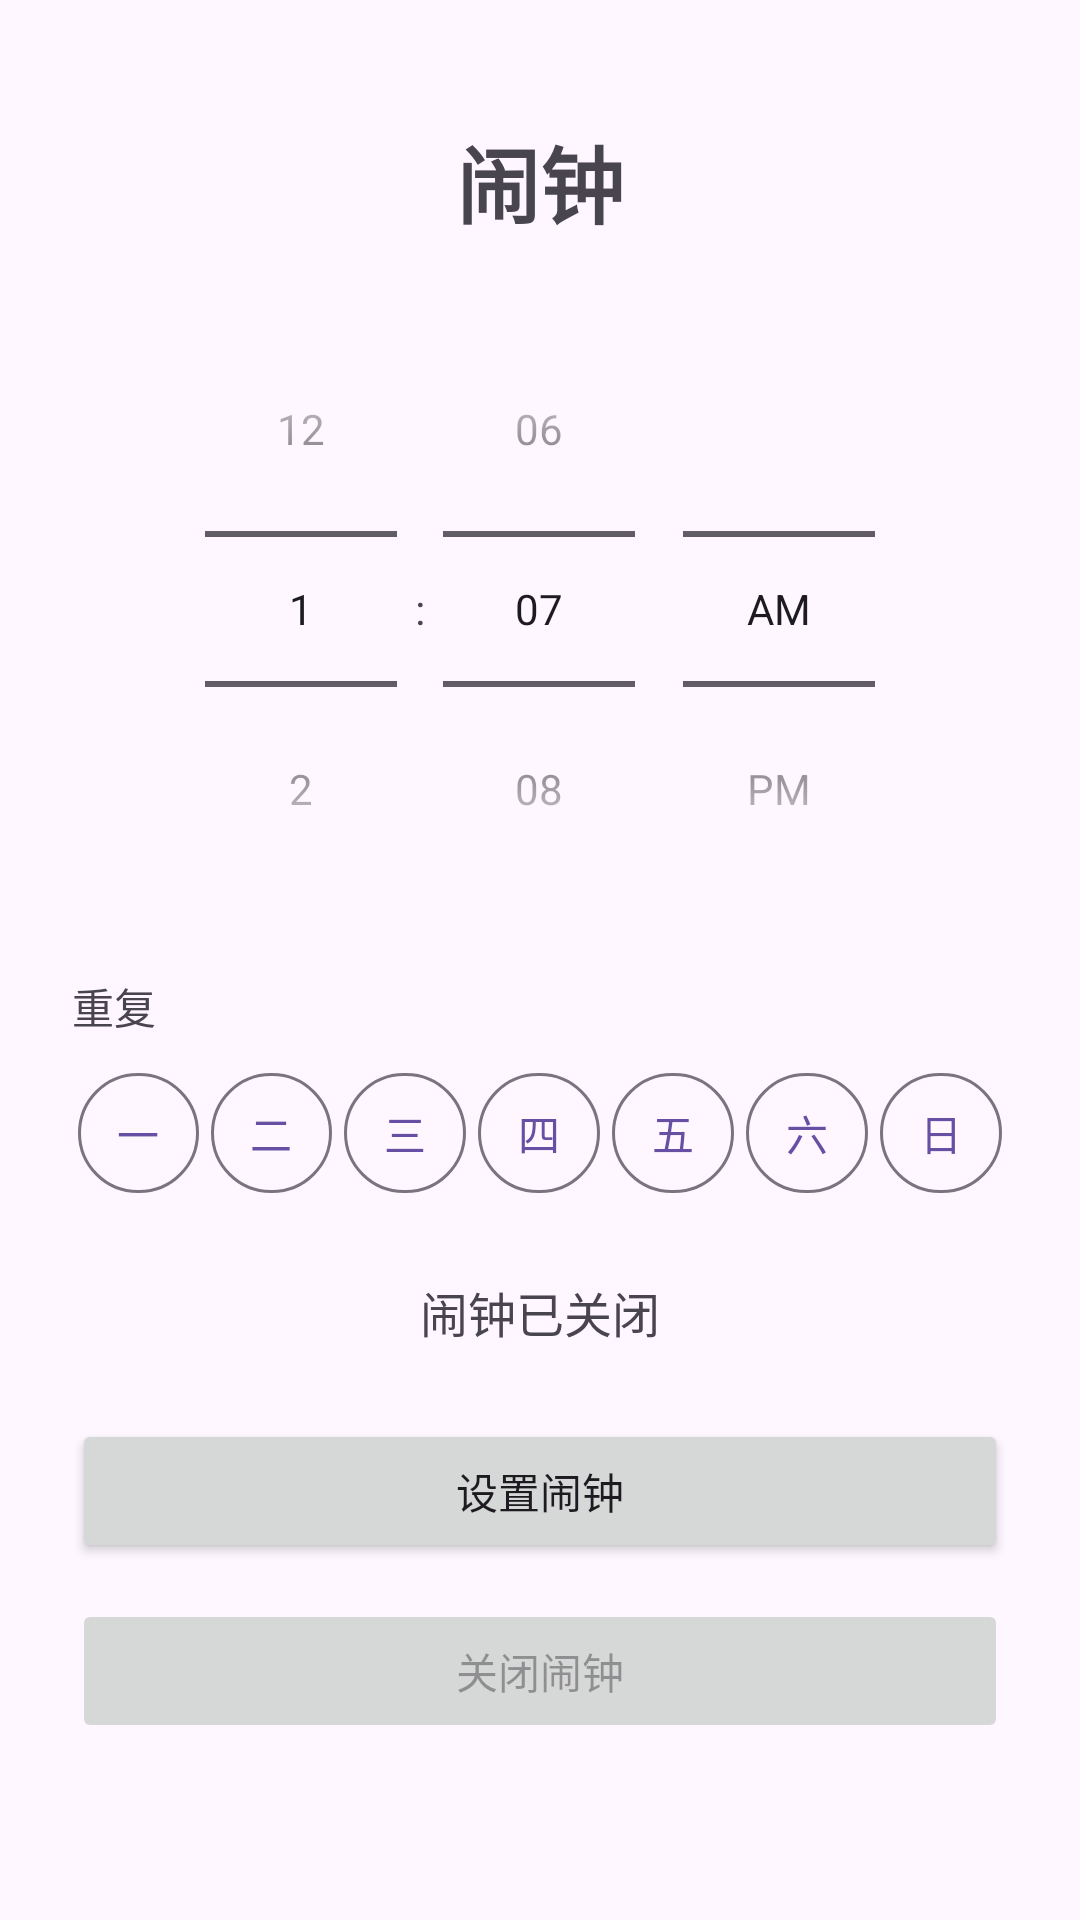

Android layout source for this screen:
<!-- AndroidManifest.xml: application theme Theme.SimpleAlarm -->
<!-- res/layout/activity_main.xml -->
<?xml version="1.0" encoding="utf-8"?>

<ScrollView xmlns:android="http://schemas.android.com/apk/res/android"
    xmlns:app="http://schemas.android.com/apk/res-auto"
    android:layout_width="match_parent"
    android:layout_height="match_parent"
    android:fillViewport="true">

    <LinearLayout
        android:layout_width="match_parent"
        android:layout_height="wrap_content"
        android:orientation="vertical"
        android:padding="24dp">

        <TextView
            android:layout_width="wrap_content"
            android:layout_height="wrap_content"
            android:layout_gravity="center_horizontal"
            android:layout_marginTop="16dp"
            android:text="闹钟"
            android:textSize="28sp"
            android:textStyle="bold" />

        <TimePicker
            android:id="@+id/timePicker"
            android:layout_width="wrap_content"
            android:layout_height="wrap_content"
            android:layout_gravity="center_horizontal"
            android:layout_marginTop="16dp"
            android:timePickerMode="spinner" />

        <TextView
            android:layout_width="wrap_content"
            android:layout_height="wrap_content"
            android:layout_marginTop="16dp"
            android:text="重复"
            android:textSize="14sp" />

        <LinearLayout
            android:layout_width="match_parent"
            android:layout_height="wrap_content"
            android:layout_marginTop="8dp"
            android:orientation="horizontal">

            <com.google.android.material.button.MaterialButton
                android:id="@+id/dayMon"
                style="@style/Widget.Material3.Button.OutlinedButton"
                android:layout_width="0dp"
                android:layout_height="wrap_content"
                android:layout_weight="1"
                android:layout_marginHorizontal="2dp"
                android:minWidth="0dp"
                android:paddingHorizontal="0dp"
                android:text="一" />

            <com.google.android.material.button.MaterialButton
                android:id="@+id/dayTue"
                style="@style/Widget.Material3.Button.OutlinedButton"
                android:layout_width="0dp"
                android:layout_height="wrap_content"
                android:layout_weight="1"
                android:layout_marginHorizontal="2dp"
                android:minWidth="0dp"
                android:paddingHorizontal="0dp"
                android:text="二" />

            <com.google.android.material.button.MaterialButton
                android:id="@+id/dayWed"
                style="@style/Widget.Material3.Button.OutlinedButton"
                android:layout_width="0dp"
                android:layout_height="wrap_content"
                android:layout_weight="1"
                android:layout_marginHorizontal="2dp"
                android:minWidth="0dp"
                android:paddingHorizontal="0dp"
                android:text="三" />

            <com.google.android.material.button.MaterialButton
                android:id="@+id/dayThu"
                style="@style/Widget.Material3.Button.OutlinedButton"
                android:layout_width="0dp"
                android:layout_height="wrap_content"
                android:layout_weight="1"
                android:layout_marginHorizontal="2dp"
                android:minWidth="0dp"
                android:paddingHorizontal="0dp"
                android:text="四" />

            <com.google.android.material.button.MaterialButton
                android:id="@+id/dayFri"
                style="@style/Widget.Material3.Button.OutlinedButton"
                android:layout_width="0dp"
                android:layout_height="wrap_content"
                android:layout_weight="1"
                android:layout_marginHorizontal="2dp"
                android:minWidth="0dp"
                android:paddingHorizontal="0dp"
                android:text="五" />

            <com.google.android.material.button.MaterialButton
                android:id="@+id/daySat"
                style="@style/Widget.Material3.Button.OutlinedButton"
                android:layout_width="0dp"
                android:layout_height="wrap_content"
                android:layout_weight="1"
                android:layout_marginHorizontal="2dp"
                android:minWidth="0dp"
                android:paddingHorizontal="0dp"
                android:text="六" />

            <com.google.android.material.button.MaterialButton
                android:id="@+id/daySun"
                style="@style/Widget.Material3.Button.OutlinedButton"
                android:layout_width="0dp"
                android:layout_height="wrap_content"
                android:layout_weight="1"
                android:layout_marginHorizontal="2dp"
                android:minWidth="0dp"
                android:paddingHorizontal="0dp"
                android:text="日" />
        </LinearLayout>

        <TextView
            android:id="@+id/statusText"
            android:layout_width="match_parent"
            android:layout_height="wrap_content"
            android:layout_marginTop="24dp"
            android:gravity="center"
            android:text="闹钟已关闭"
            android:textSize="16sp" />

        <Button
            android:id="@+id/setButton"
            android:layout_width="match_parent"
            android:layout_height="wrap_content"
            android:layout_marginTop="24dp"
            android:text="设置闹钟" />

        <Button
            android:id="@+id/cancelButton"
            android:layout_width="match_parent"
            android:layout_height="wrap_content"
            android:layout_marginTop="12dp"
            android:enabled="false"
            android:text="关闭闹钟" />
    </LinearLayout>
</ScrollView>
<!-- resources referenced by this layout -->
<resources>
  <style name="Theme.SimpleAlarm" parent="Theme.Material3.DayNight.NoActionBar" />
</resources>
